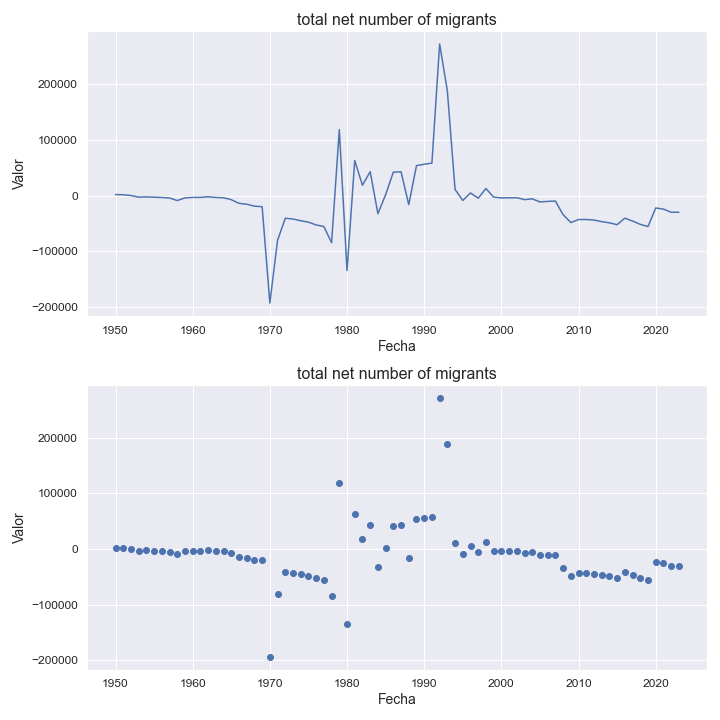

Source data for this figure (header and first rows):
indicatorshortname, locationid, location, iso2, timeid, time, value
total net number of migrants, 116, cambodia, kh, 1, 1950, 1859
total net number of migrants, 116, cambodia, kh, 2, 1951, 1415
total net number of migrants, 116, cambodia, kh, 3, 1952, 85.0
total net number of migrants, 116, cambodia, kh, 4, 1953, -2776
total net number of migrants, 116, cambodia, kh, 5, 1954, -2450
total net number of migrants, 116, cambodia, kh, 6, 1955, -2948
total net number of migrants, 116, cambodia, kh, 7, 1956, -3441
total net number of migrants, 116, cambodia, kh, 8, 1957, -4440
total net number of migrants, 116, cambodia, kh, 9, 1958, -8887
total net number of migrants, 116, cambodia, kh, 10, 1959, -4256
total net number of migrants, 116, cambodia, kh, 11, 1960, -3332
total net number of migrants, 116, cambodia, kh, 12, 1961, -3314
total net number of migrants, 116, cambodia, kh, 13, 1962, -2146
total net number of migrants, 116, cambodia, kh, 14, 1963, -3509
total net number of migrants, 116, cambodia, kh, 15, 1964, -3942
total net number of migrants, 116, cambodia, kh, 16, 1965, -7396
total net number of migrants, 116, cambodia, kh, 17, 1966, -13906
total net number of migrants, 116, cambodia, kh, 18, 1967, -15569
total net number of migrants, 116, cambodia, kh, 19, 1968, -18979
total net number of migrants, 116, cambodia, kh, 20, 1969, -20046
total net number of migrants, 116, cambodia, kh, 21, 1970, -193005
total net number of migrants, 116, cambodia, kh, 22, 1971, -80228
total net number of migrants, 116, cambodia, kh, 23, 1972, -40775
total net number of migrants, 116, cambodia, kh, 24, 1973, -42063
total net number of migrants, 116, cambodia, kh, 25, 1974, -45233
total net number of migrants, 116, cambodia, kh, 26, 1975, -47734
total net number of migrants, 116, cambodia, kh, 27, 1976, -52762
total net number of migrants, 116, cambodia, kh, 28, 1977, -55515
total net number of migrants, 116, cambodia, kh, 29, 1978, -84697
total net number of migrants, 116, cambodia, kh, 30, 1979, 118325
total net number of migrants, 116, cambodia, kh, 31, 1980, -134549
total net number of migrants, 116, cambodia, kh, 32, 1981, 62758
total net number of migrants, 116, cambodia, kh, 33, 1982, 18479
total net number of migrants, 116, cambodia, kh, 34, 1983, 42939
total net number of migrants, 116, cambodia, kh, 35, 1984, -32601
total net number of migrants, 116, cambodia, kh, 36, 1985, 1557
total net number of migrants, 116, cambodia, kh, 37, 1986, 42051
total net number of migrants, 116, cambodia, kh, 38, 1987, 42576
total net number of migrants, 116, cambodia, kh, 39, 1988, -16273
total net number of migrants, 116, cambodia, kh, 40, 1989, 53719
total net number of migrants, 116, cambodia, kh, 41, 1990, 56166
total net number of migrants, 116, cambodia, kh, 42, 1991, 58256
total net number of migrants, 116, cambodia, kh, 43, 1992, 272116
total net number of migrants, 116, cambodia, kh, 44, 1993, 187905
total net number of migrants, 116, cambodia, kh, 45, 1994, 10910
total net number of migrants, 116, cambodia, kh, 46, 1995, -8706
total net number of migrants, 116, cambodia, kh, 47, 1996, 4674
total net number of migrants, 116, cambodia, kh, 48, 1997, -4720
total net number of migrants, 116, cambodia, kh, 49, 1998, 12616
total net number of migrants, 116, cambodia, kh, 50, 1999, -2813
total net number of migrants, 116, cambodia, kh, 51, 2000, -4248
total net number of migrants, 116, cambodia, kh, 52, 2001, -4005
total net number of migrants, 116, cambodia, kh, 53, 2002, -3837
total net number of migrants, 116, cambodia, kh, 54, 2003, -7286
total net number of migrants, 116, cambodia, kh, 55, 2004, -5883
total net number of migrants, 116, cambodia, kh, 56, 2005, -11435
total net number of migrants, 116, cambodia, kh, 57, 2006, -10451
total net number of migrants, 116, cambodia, kh, 58, 2007, -9890
total net number of migrants, 116, cambodia, kh, 59, 2008, -34409
total net number of migrants, 116, cambodia, kh, 60, 2009, -48418
... 14 more rows
